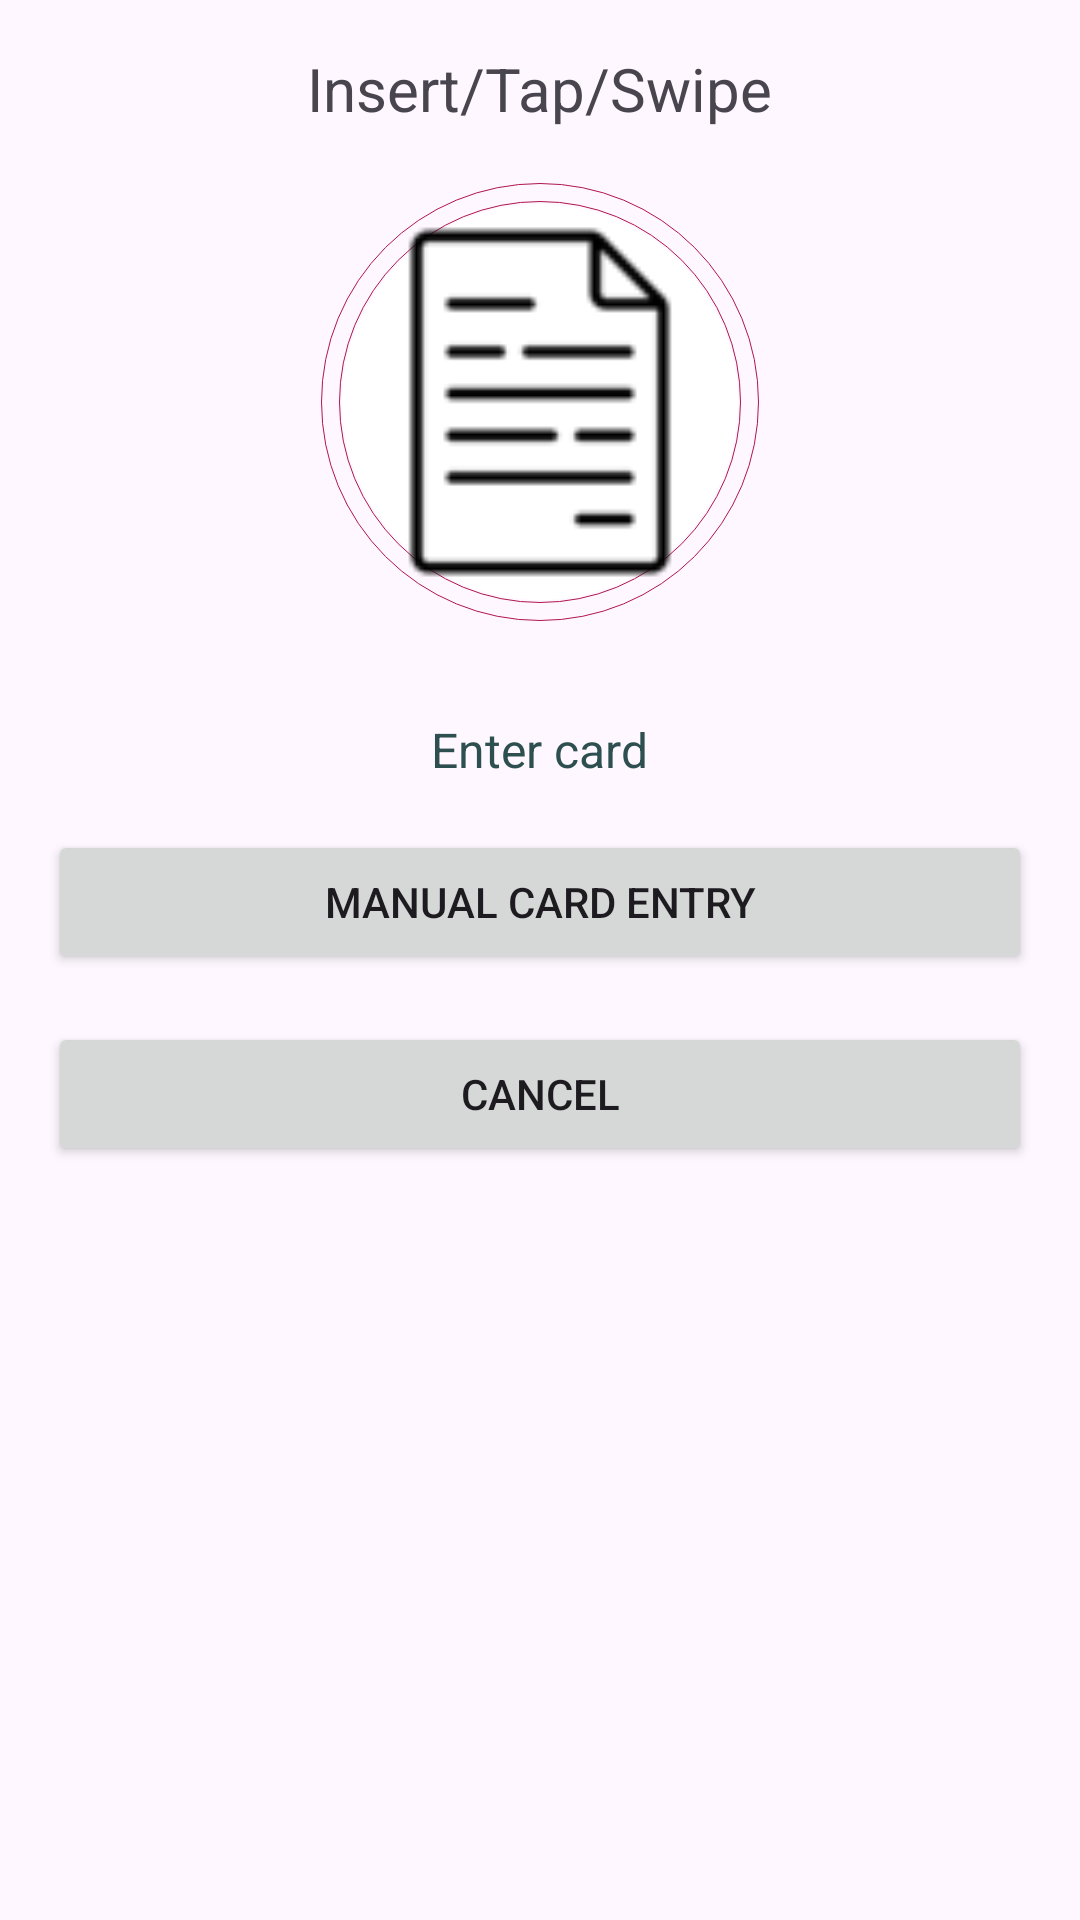

Layout XML and referenced resources for this Android screen:
<!-- AndroidManifest.xml: application theme Theme.AbsaTerminalApp -->
<!-- res/layout/fragment_insert_card.xml -->
<?xml version="1.0" encoding="utf-8"?>
<FrameLayout xmlns:android="http://schemas.android.com/apk/res/android"
    xmlns:tools="http://schemas.android.com/tools"
    android:id="@+id/insert_card_container"
    android:layout_width="match_parent"
    android:layout_height="match_parent"
    tools:context=".fragments.tabs.InsertCard">
    
    <LinearLayout
        android:layout_width="match_parent"
        android:layout_height="wrap_content"
        android:orientation="vertical"
        android:padding="@dimen/title_text_size_16"
        android:gravity="center">
        
        <TextView
            android:id="@+id/labelTextView"
            android:layout_width="wrap_content"
            android:layout_height="wrap_content"
            android:text="Insert/Tap/Swipe"
            android:textSize="@dimen/title_text_size_20" />
        
        <ImageView
            android:layout_marginTop="@dimen/title_text_size_16"
            android:layout_width="@dimen/title_text_size_150"
            android:layout_height="@dimen/title_text_size_150"
            android:padding="@dimen/title_text_size_10"
            android:src="@drawable/file"
            android:layout_gravity="center"
            android:background="@drawable/circle_background"
            android:contentDescription="Icon" />
        
        <TextView
            android:layout_marginTop="@dimen/title_text_size_30"
            android:layout_width="wrap_content"
            android:layout_height="wrap_content"
            android:textColor="@color/dark_green"
            android:text="Enter card"
            android:textSize="16sp" />
        
        <Button
            android:layout_marginTop="@dimen/title_text_size_16"
            android:layout_width="match_parent"
            android:layout_height="wrap_content"
            android:text="Manual card entry" />
        <Button
            android:layout_marginTop="@dimen/title_text_size_16"
            android:layout_width="match_parent"
            android:layout_height="wrap_content"
            android:text="Cancel" />
    </LinearLayout>

    </FrameLayout>
<!-- resources referenced by this layout -->
<resources>
  <color name="dark_green">#2E4F4F</color>
  <dimen name="title_text_size_10">10sp</dimen>
  <dimen name="title_text_size_150">150sp</dimen>
  <dimen name="title_text_size_16">16sp</dimen>
  <dimen name="title_text_size_20">20sp</dimen>
  <dimen name="title_text_size_30">30sp</dimen>
  <!-- drawable circle_background (drawable) -->
  <layer-list xmlns:android="http://schemas.android.com/apk/res/android">
      
      <item android:top="2dp" android:right="2dp" android:bottom="2dp" android:left="2dp">
          <shape android:shape="oval" >
              <solid android:color="@android:color/transparent" />
              <stroke
                  android:width="0.1dp"
                  android:color="@color/my_light_primary"
                  />
          </shape>
      </item>
      
      <item android:top="8dp" android:right="8dp" android:bottom="8dp" android:left="8dp">
          <shape android:shape="oval">
  
              <stroke
                  android:width="0.1dp"
                  android:color="@color/my_light_primary" /> 
          </shape>
      </item>
      
      <item android:top="9dp" android:right="9dp" android:bottom="9dp" android:left="9dp">
          <shape android:shape="oval">
              <solid android:color="@color/white" /> 
          </shape>
      </item>
  </layer-list>
  <!-- drawable file: png bitmap (drawable, 623 bytes) -->
  <style name="Theme.AbsaTerminalApp" parent="Base.Theme.AbsaTerminalApp" />
  <color name="my_light_primary">#af164c</color>
  <color name="white">#FFFFFFFF</color>
  <style name="Base.Theme.AbsaTerminalApp" parent="Theme.Material3.DayNight.NoActionBar">
          
           <item name="colorPrimary">@color/my_light_primary</item>
      </style>
</resources>
